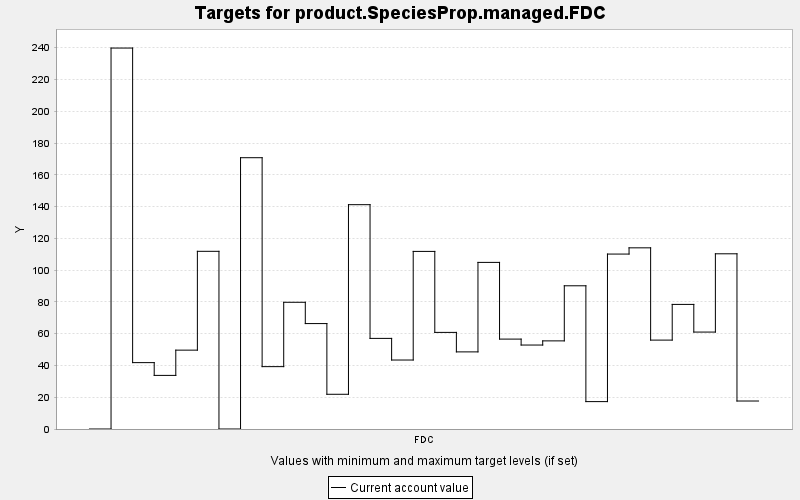

Data behind this chart, as committed beside it:
TARGET, PERIOD, YEAR, PERIODWIDTH, MINIMUM, MAXIMUM, MINWEIGHT, MAXWEIGHT, CURRENT, SUMMARY
product.SpeciesProp.managed.FDC, 0, 0, 10.0, 0.0, 10000, 1.0, 1.0, 0.0, 0.0
product.SpeciesProp.managed.FDC, 1, 10, 10.0, 0.0, 10000, 1.0, 1.0, 239.8, 0.0
product.SpeciesProp.managed.FDC, 2, 20, 10.0, 0.0, 10000, 1.0, 1.0, 41.78, 0.0
product.SpeciesProp.managed.FDC, 3, 30, 10.0, 0.0, 10000, 1.0, 1.0, 33.74, 0.0
product.SpeciesProp.managed.FDC, 4, 40, 10.0, 0.0, 10000, 1.0, 1.0, 49.64, 0.0
product.SpeciesProp.managed.FDC, 5, 50, 10.0, 0.0, 10000, 1.0, 1.0, 111.8, 0.0
product.SpeciesProp.managed.FDC, 6, 60, 10.0, 0.0, 10000, 1.0, 1.0, 0.0, 0.0
product.SpeciesProp.managed.FDC, 7, 70, 10.0, 0.0, 10000, 1.0, 1.0, 170.8, 0.0
product.SpeciesProp.managed.FDC, 8, 80, 10.0, 0.0, 10000, 1.0, 1.0, 39.26, 0.0
product.SpeciesProp.managed.FDC, 9, 90, 10.0, 0.0, 10000, 1.0, 1.0, 79.76, 0.0
product.SpeciesProp.managed.FDC, 10, 100, 10.0, 0.0, 10000, 1.0, 1.0, 66.36, 0.0
product.SpeciesProp.managed.FDC, 11, 110, 10.0, 0.0, 10000, 1.0, 1.0, 21.86, 0.0
product.SpeciesProp.managed.FDC, 12, 120, 10.0, 0.0, 10000, 1.0, 1.0, 141.2, 0.0
product.SpeciesProp.managed.FDC, 13, 130, 10.0, 0.0, 10000, 1.0, 1.0, 57.03, 0.0
product.SpeciesProp.managed.FDC, 14, 140, 10.0, 0.0, 10000, 1.0, 1.0, 43.42, 0.0
product.SpeciesProp.managed.FDC, 15, 150, 10.0, 0.0, 10000, 1.0, 1.0, 111.8, 0.0
product.SpeciesProp.managed.FDC, 16, 160, 10.0, 0.0, 10000, 1.0, 1.0, 60.81, 0.0
product.SpeciesProp.managed.FDC, 17, 170, 10.0, 0.0, 10000, 1.0, 1.0, 48.54, 0.0
product.SpeciesProp.managed.FDC, 18, 180, 10.0, 0.0, 10000, 1.0, 1.0, 104.9, 0.0
product.SpeciesProp.managed.FDC, 19, 190, 10.0, 0.0, 10000, 1.0, 1.0, 56.59, 0.0
product.SpeciesProp.managed.FDC, 20, 200, 10.0, 0.0, 10000, 1.0, 1.0, 52.85, 0.0
product.SpeciesProp.managed.FDC, 21, 210, 10.0, 0.0, 10000, 1.0, 1.0, 55.47, 0.0
product.SpeciesProp.managed.FDC, 22, 220, 10.0, 0.0, 10000, 1.0, 1.0, 90.15, 0.0
product.SpeciesProp.managed.FDC, 23, 230, 10.0, 0.0, 10000, 1.0, 1.0, 17.24, 0.0
product.SpeciesProp.managed.FDC, 24, 240, 10.0, 0.0, 10000, 1.0, 1.0, 110.1, 0.0
product.SpeciesProp.managed.FDC, 25, 250, 10.0, 0.0, 10000, 1.0, 1.0, 114, 0.0
product.SpeciesProp.managed.FDC, 26, 260, 10.0, 0.0, 10000, 1.0, 1.0, 55.96, 0.0
product.SpeciesProp.managed.FDC, 27, 270, 10.0, 0.0, 10000, 1.0, 1.0, 78.43, 0.0
product.SpeciesProp.managed.FDC, 28, 280, 10.0, 0.0, 10000, 1.0, 1.0, 61.01, 0.0
product.SpeciesProp.managed.FDC, 29, 290, 10.0, 0.0, 10000, 1.0, 1.0, 110.3, 0.0
product.SpeciesProp.managed.FDC, 30, 300, 10.0, 0.0, 10000, 1.0, 1.0, 17.61, 0.0
